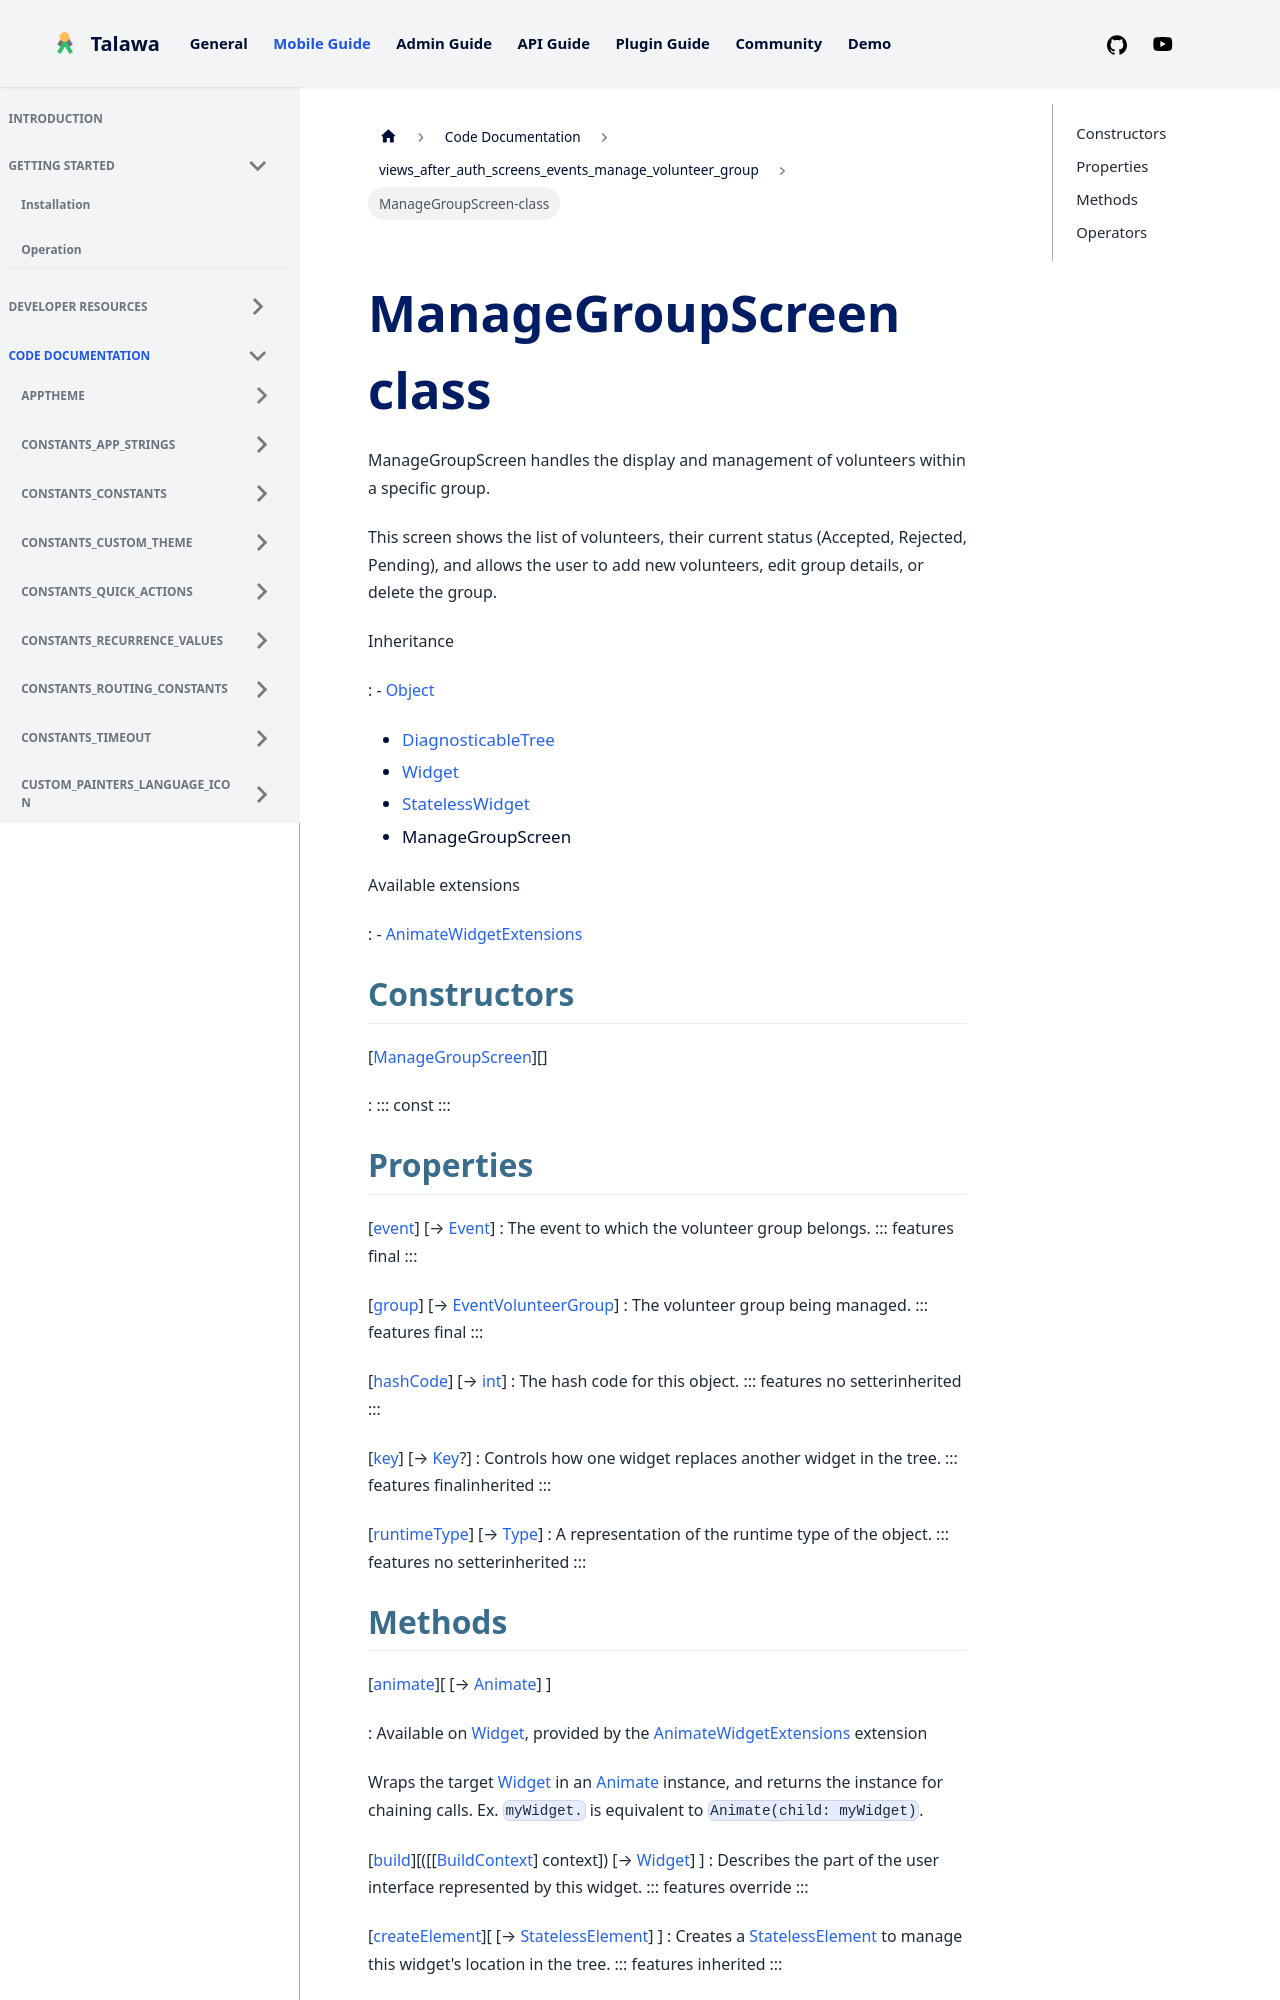

repository: PalisadoesFoundation/talawa · page: docs/auto-docs/views_after_auth_screens_events_manage_volunteer_group/ManageGroupScreen-class/index.html · generator: docusaurus


<div>

# ManageGroupScreen class

</div>


ManageGroupScreen handles the display and management of volunteers
within a specific group.

This screen shows the list of volunteers, their current status
(Accepted, Rejected, Pending), and allows the user to add new
volunteers, edit group details, or delete the group.




Inheritance

:   -   [Object](https://api.flutter.dev/flutter/dart-core/Object-class.html)
    -   [DiagnosticableTree](https://api.flutter.dev/flutter/foundation/DiagnosticableTree-class.html)
    -   [Widget](https://api.flutter.dev/flutter/widgets/Widget-class.html)
    -   [StatelessWidget](https://api.flutter.dev/flutter/widgets/StatelessWidget-class.html)
    -   ManageGroupScreen

Available extensions

:   -   [AnimateWidgetExtensions](https://pub.dev/documentation/flutter_animate/4.5.0/flutter_animate/AnimateWidgetExtensions.html)



## Constructors

[[ManageGroupScreen](../views_after_auth_screens_events_manage_volunteer_group/ManageGroupScreen/ManageGroupScreen.md)][]

:   ::: 
    const
    :::



## Properties

[[event](../views_after_auth_screens_events_manage_volunteer_group/ManageGroupScreen/event.md)] [→ [Event](../models_events_event_model/Event-class.md)]
:   The event to which the volunteer group belongs.
    ::: features
    final
    :::

[[group](../views_after_auth_screens_events_manage_volunteer_group/ManageGroupScreen/group.md)] [→ [EventVolunteerGroup](../models_events_event_volunteer_group/EventVolunteerGroup-class.md)]
:   The volunteer group being managed.
    ::: features
    final
    :::

[[hashCode](https://api.flutter.dev/flutter/widgets/Widget/hashCode.html)] [→ [int](https://api.flutter.dev/flutter/dart-core/int-class.html)]
:   The hash code for this object.
    ::: features
    no setterinherited
    :::

[[key](https://api.flutter.dev/flutter/widgets/Widget/key.html)] [→ [Key](https://api.flutter.dev/flutter/foundation/Key-class.html)?]
:   Controls how one widget replaces another widget in the tree.
    ::: features
    finalinherited
    :::

[[runtimeType](https://api.flutter.dev/flutter/dart-core/Object/runtimeType.html)] [→ [Type](https://api.flutter.dev/flutter/dart-core/Type-class.html)]
:   A representation of the runtime type of the object.
    ::: features
    no setterinherited
    :::
